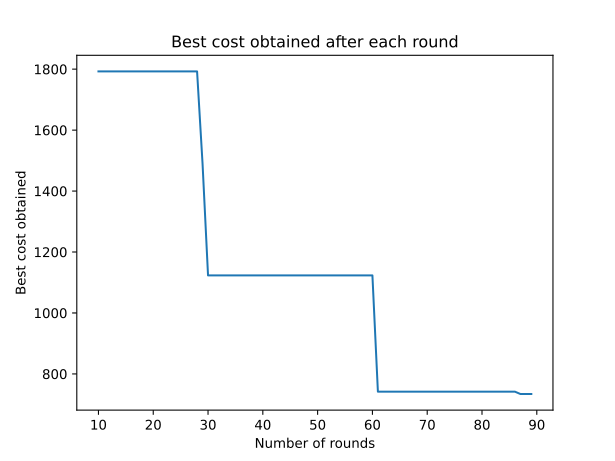

Values plotted in this chart, from the file beside it:
0, inf
1, inf
2, inf
3, inf
4, inf
5, inf
6, inf
7, inf
8, inf
9, inf
10, 1793
11, 1793
12, 1793
13, 1793
14, 1793
15, 1793
16, 1793
17, 1793
18, 1793
19, 1793
20, 1793
21, 1793
22, 1793
23, 1793
24, 1793
25, 1793
26, 1793
27, 1793
28, 1793
29, 1490
30, 1123
31, 1123
32, 1123
33, 1123
34, 1123
35, 1123
36, 1123
37, 1123
38, 1123
39, 1123
40, 1123
41, 1123
42, 1123
43, 1123
44, 1123
45, 1123
46, 1123
47, 1123
48, 1123
49, 1123
50, 1123
51, 1123
52, 1123
53, 1123
54, 1123
55, 1123
56, 1123
57, 1123
58, 1123
59, 1123
60, 1123
... 29 more rows
